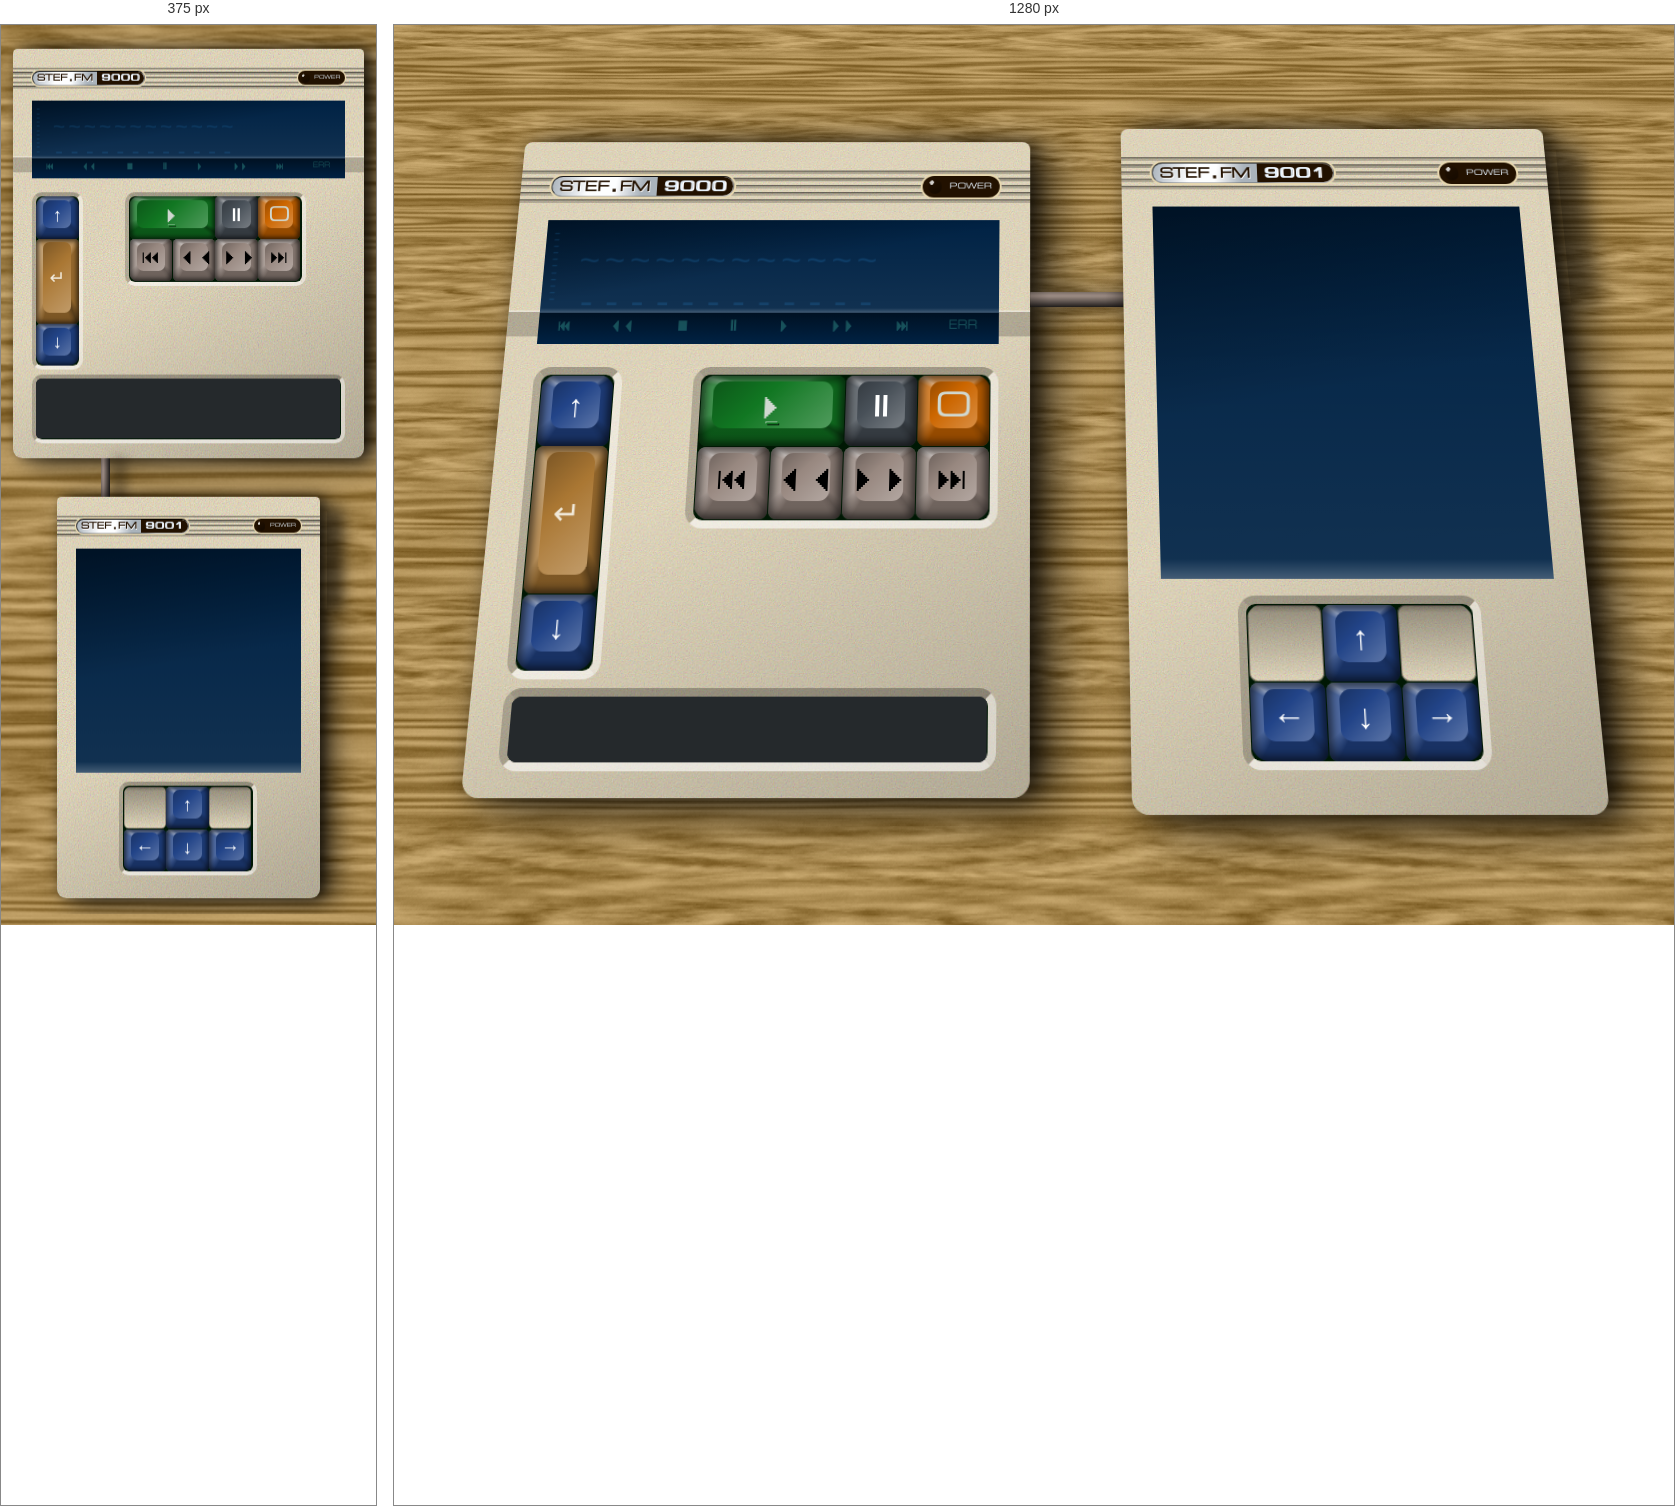
Rendered at 375 px and 1280 px, left to right.

<!-- file: index.html -->
<html lang="en" prefix="og: https://ogp.me/ns#">
   <head>
      <!DOCTYPE html>
      <meta charset="utf-8">
      <meta name="viewport" content="width=device-width,initial-scale=1">
      <meta http-equiv="X-UA-Compatible" content="IE=9">
      <meta property="og:image" content="images/social480.jpg">
      <meta property="og:image:width" content="480">
      <meta property="og:image:height" content="252">
      <meta property="og:image" content="images/socialFull.jpg">
      <meta property="og:image:width" content="1200">
      <meta property="og:image:height" content="630">
      <meta name="description" content="Stef.FM v2">
      <link rel="shortcut icon" href="favicon.ico">
      <!--[if !IE]>-->
      <link rel="preconnect" href="https://fonts.googleapis.com">
      <link rel="preconnect" href="https://fonts.gstatic.com" crossorigin>
      <link href="https://fonts.googleapis.com/css2?family=Open+Sans:wght@400&display=swap" rel="stylesheet">
      <link rel="stylesheet" href="steffm.screen.css" media="screen">
      <link rel="icon" href="vanilla.svg" type="image/svg+xml">
      <link rel="apple-touch-icon" href="apple-touch-icon.png">
      <link rel="mask-icon" href="vanilla.mask.svg" color="#EC8">
      <q> </q>
      <!--<![endif]-->
      <title>Stef.FM</title>
   </head>
   <body>
      <div id="fauxBody">
         <h1>Stef.FM</h1>
         <!-- #fauxBody -->
         <section class="player">
            <div class="power">POWER</div>
            <h2>STEF&nbsp;.&nbsp;FM<span>9000</span></h2>
            <output>
            <var id="displayMain"></var> <span></span>
            </output>
            <ul class="flags">
               <li id="flagSkipBackward" title="Skip backward" data-text="⏮" class="smallGlyph"></li>
               <li id="flagReverse" title="Reverse" data-text="⏴⏴" class="smallGlyph"></li>
               <li id="flagStop" title="Stop" data-text="⏹" class="smallGlyph"></li>
               <li id="flagPause" title="Pause" data-text="⏸" class="smallGlyph"></li>
               <li id="flagPlay" title="Play" data-text="⏵" class="smallGlyph"></li>
               <li id="flagFastForward" title="Fast forward" data-text="⏵⏵" class="smallGlyph"></li>
               <li id="flagSkipForward" title="Skip forward" data-text="⏭" class="smallGlyph"></li>
               <li id="flagError" title="An error has occurred" data-text="ERR"></li>
            </ul>
            <fieldset>
               <button id="up" class="blue" value="Up">
               <span>↑</span>
               </button>
               <button id="enter" class="brown tall" value="Enter">
               <span>↵</span>
               </button>
               <button id="down" class="blue" value="Down">
               <span>↓</span>
               </button>
            </fieldset>
            <fieldset>
               <button id="play" class="action green index wide" value="Play">
               <span>⏵</span>
               </button>
               <button id="pause" class="grey" value="Pause">
               <span>⏸</span>
               </button>
               <button id="togglePlaylist" class="action orange" value="Toggle Playlist">
               <span>O</span>
               </button>
            </fieldset>
            <fieldset>
               <button id="skipBackward" class="lightGrey" value="Skip backward">
               <span>⏮</span>
               </button>
               <button id="rewind" class="lightGrey" value="Rewind">
               <span>⏴⏴</span>
               </button>
               <button id="fastForward" class="lightGrey" value="Fast forward">
               <span>⏵⏵</span>
               </button>
               <button id="skipForward" class="lightGrey" value="Skip forward">
               <span>⏭</span>
               </button>
            </fieldset>
            <div class="mixcloud">
               <div id="mixcloudWidgetWrapper">
                  <iframe id="mixcloudWidget" width="100%" height="60" src="https://www.mixcloud.com/widget/iframe/?hide_cover=1&mini=1&hide_artwork=1&autoplay=1&feed=%2Frymixxx%2Fmy-pair-of-shoes-volume-89%2F" frameborder="0" allow="autoplay"></iframe>
               </div>
            </div>
         </section>
         <section class="playlist">
            <div class="power">POWER</div>
            <h2>STEF&nbsp;.&nbsp;FM<span>9001</span></h2>
            <output>
               <div id="playlistDisplay" tabindex="0">
                  <ul id="categoryList"></ul>
                  <ul id="mixList"></ul>
                  <ul id="currentlyPlaying"></ul>
               </div>
            </output>
            <fieldset class="nav">
               <div class="blank">
               </div>
               <button id="upButton" class="blue" value="Up">
               <span>↑</span>
               </button>
               <div class="blank">
               </div>
               <button id="leftButton" class="blue" value="Left">
               <span>←</span>
               </button>
               <button id="downButton" class="blue" value="Down">
               <span>↓</span>
               </button>
               <button id="rightButton" class="blue" value="Right">
               <span>→</span>
               </button>
            </fieldset>
         </section>
         <div id="stateDisplay">
            <pre><code></code></pre>
         </div>
      </div>
      <script type="module" src="https://unpkg.com/ionicons@7.1.0/dist/ionicons/ionicons.esm.js"></script>
      <script nomodule src="https://unpkg.com/ionicons@7.1.0/dist/ionicons/ionicons.js"></script>
      <script src="https://widget.mixcloud.com/media/js/widgetApi.js" type="text/javascript"></script>
      <script src="steffm.js"></script>
   </body>
</html>

/* @media block from steffm.screen.css */
@media (min-width:66.3125rem) {
	body, #fauxBody:not(.single) {
		perspective: 30rem;
   }
	body {
		overflow-x: hidden;
		overflow-y: hidden;
   }
	#fauxBody:not(.single) section:first-of-type {
		margin: auto 3em auto auto;
   }
	#fauxBody:not(.single) section:last-of-type {
		margin: auto auto auto 3em;
   }
	#fauxBody:not(.single) section:first-of-type::before {
		background-image: linear-gradient(to bottom, rgba(0,0,0,0.2), transparent 20%, transparent 30%, rgba(0,0,0,0.8));
		height: 1em;
		left: unset;
		right: -6em;
		top: 25%;
		width: 6em;
   }
	#fauxBody:not(.single) section:first-of-type::after {
		background-image: linear-gradient(to right, rgba(0,0,0,0.2) 0%, transparent 20%, transparent 80%, rgba(0,0,0,0.2) 100%);
		height: 1em;
		left: unset;
		right: -6em;
		top: 25%;
		width: 6em;
   }
}

/* @media block from steffm.screen.css */
@media (max-width:66.25rem) {
	body, #fauxBody {
		perspective: unset;
   }
	body {
		overflow-x: hidden;
		overflow-y: auto;
   }
	body:before {
		bottom: 10vw;
   }
	#fauxBody {
		flex-direction: column;
		align-items: flex-start;
		height: auto;
		position: static;
		width: 100%;
   }
	#fauxBody section {
		margin: 4em auto auto auto;
   }
	#fauxBody:not(.single) section:first-of-type::before {
		background-image: linear-gradient(to right, rgba(0,0,0,0.2), transparent 20%, transparent 30%, rgba(0,0,0,0.8));
		height: 6em;
		left: 25%;
		right: unset;
		top: calc(100%);
		width: 1em;
   }
	#fauxBody:not(.single) section:first-of-type::after {
		background-image: linear-gradient(to bottom, rgba(0,0,0,0.2) 0%, transparent 20%, transparent 80%, rgba(0,0,0,0.2) 100%);
		height: 6em;
		left: 25%;
		right: unset;
		top: calc(100%);
		width: 1em;
   }
}